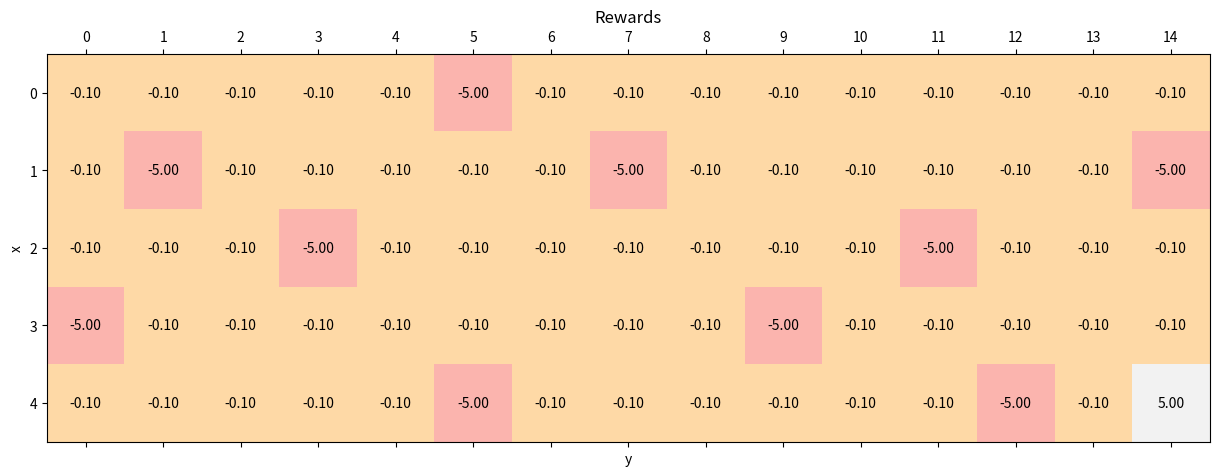
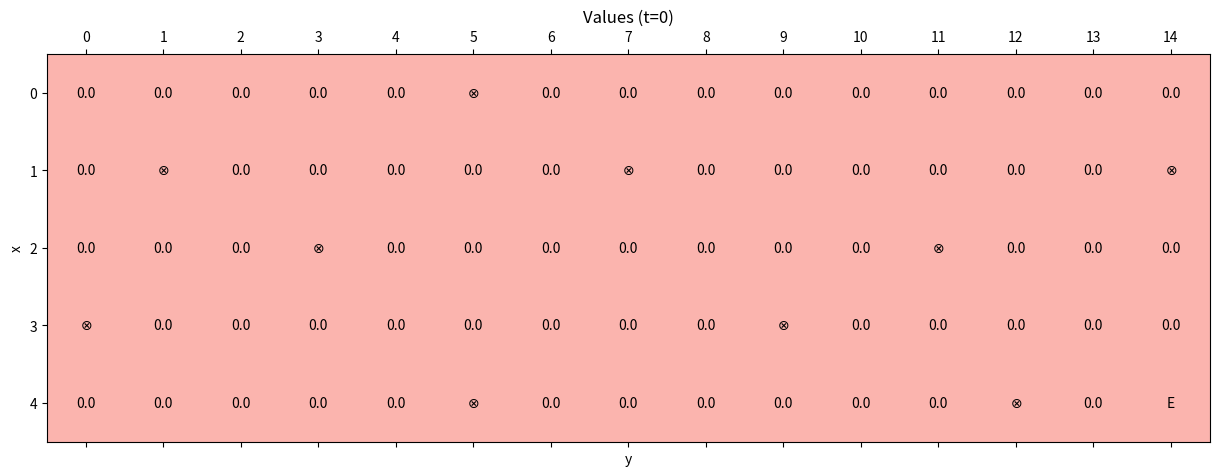
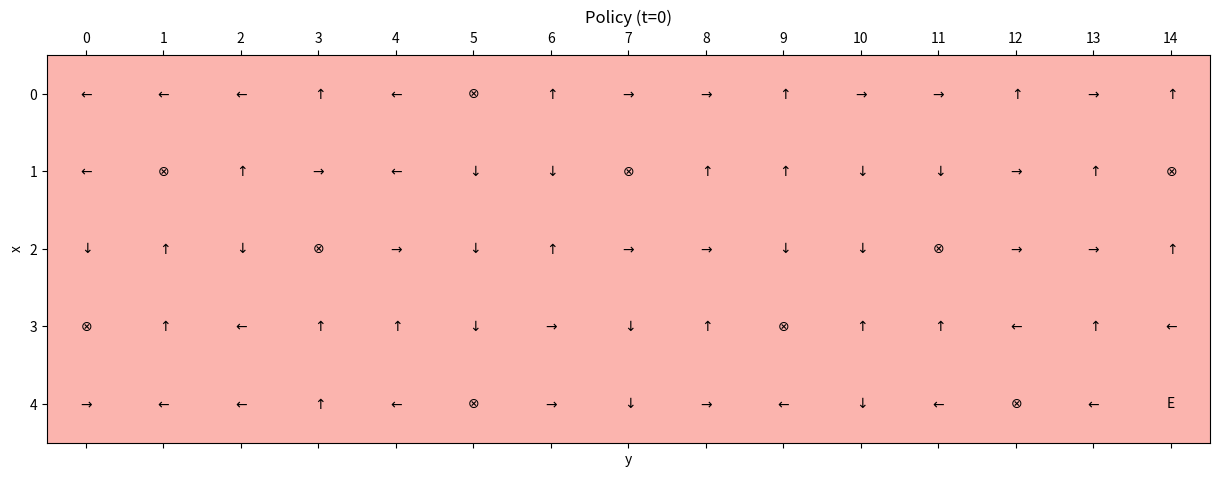
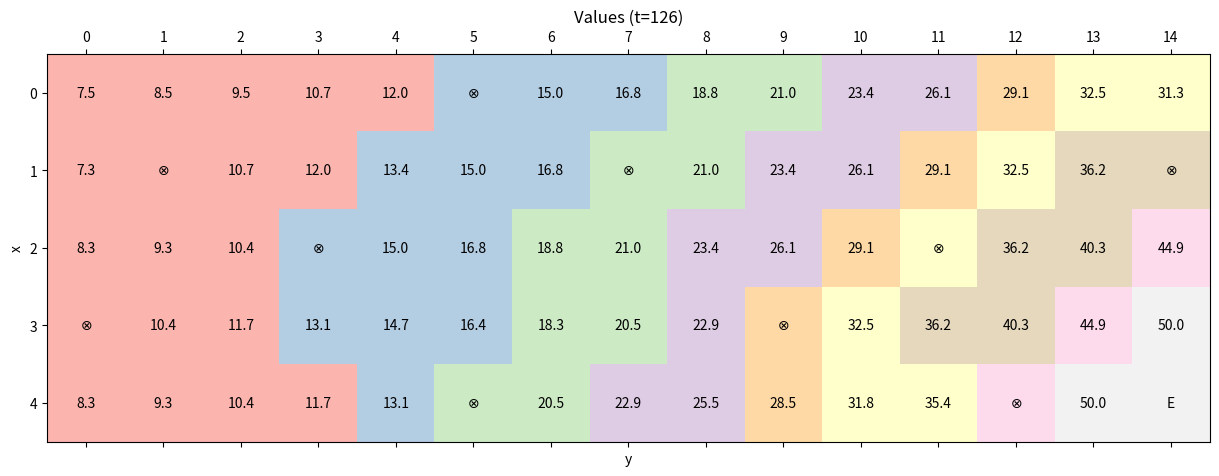
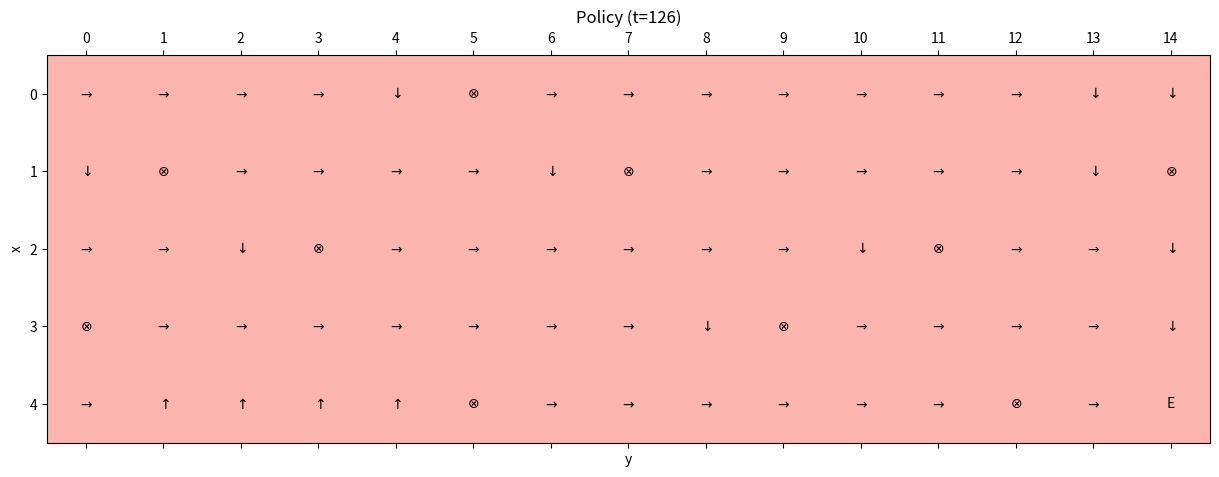

Generate these figures, in order, with matplotlib:
import matplotlib.pyplot as plt
import matplotlib.cm as cm
import numpy as np


# Set random seed for reproducibility
np.random.seed(1000)


width = 15
height = 5

y_final = width - 1
x_final = height - 1

y_wells = [0, 1, 3, 5, 5, 7, 9, 11, 12, 14]
x_wells = [3, 1, 2, 0, 4, 1, 3, 2, 4, 1]

gamma = 0.9
nb_max_epochs = 100000
tolerance = 1e-5
nb_actions = 4

# Initial tunnel rewards
standard_reward = -0.1
tunnel_rewards = np.ones(shape=(height, width)) * standard_reward

for x_well, y_well in zip(x_wells, y_wells):
    tunnel_rewards[x_well, y_well] = -5.0

tunnel_rewards[x_final, y_final] = 5.0

policy = np.random.randint(0, nb_actions, size=(height, width)).astype(np.uint8)
tunnel_values = np.zeros(shape=(height, width))


def show_values(t):
    fig, ax = plt.subplots(figsize=(15, 6))

    ax.matshow(tunnel_values, cmap=cm.Pastel1)
    ax.set_xlabel('y')
    ax.set_ylabel('x')
    ax.set_xticks(np.arange(width))
    ax.set_yticks(np.arange(height))
    ax.set_title('Values (t={})'.format(t))

    for i in range(height):
        for j in range(width):
            if i == x_final and j == y_final:
                msg = 'E'
            elif (i, j) in zip(x_wells, y_wells):
                msg = r'$\otimes$'
            else:
                msg = '{:.1f}'.format(tunnel_values[i, j])
            ax.text(x=j, y=i, s=msg, va='center', ha='center')

    plt.show()


def show_policy(t):
    fig, ax = plt.subplots(figsize=(15, 6))

    ax.matshow(np.zeros_like(tunnel_values), cmap=cm.Pastel1)
    ax.set_xlabel('y')
    ax.set_ylabel('x')
    ax.set_xticks(np.arange(width))
    ax.set_yticks(np.arange(height))
    ax.set_title('Policy (t={})'.format(t))

    for i in range(height):
        for j in range(width):
            action = policy[i, j]

            if i == x_final and j == y_final:
                msg = 'E'
            elif (i, j) in zip(x_wells, y_wells):
                msg = r'$\otimes$'
            else:
                if action == 0:
                    msg = r'$\uparrow$'
                elif action == 1:
                    msg = r'$\rightarrow$'
                elif action == 2:
                    msg = r'$\downarrow$'
                else:
                    msg = r'$\leftarrow$'

            ax.text(x=j, y=i, s=msg, va='center', ha='center')

    plt.show()


def is_final(x, y):
    if (x, y) in \
            zip(x_wells, y_wells) or \
            (x, y) == (x_final, y_final):
        return True
    return False


def value_evaluation():
    old_tunnel_values = tunnel_values.copy()

    for i in range(height):
        for j in range(width):
            rewards = np.zeros(shape=(nb_actions,))
            old_values = np.zeros(shape=(nb_actions,))

            for k in range(nb_actions):
                if k == 0:
                    if i == 0:
                        x = 0
                    else:
                        x = i - 1
                    y = j

                elif k == 1:
                    if j == width - 1:
                        y = width - 1
                    else:
                        y = j + 1
                    x = i

                elif k == 2:
                    if i == height - 1:
                        x = height - 1
                    else:
                        x = i + 1
                    y = j

                else:
                    if j == 0:
                        y = 0
                    else:
                        y = j - 1
                    x = i

                rewards[k] = tunnel_rewards[x, y]
                old_values[k] = old_tunnel_values[x, y]

            new_values = np.zeros(shape=(nb_actions,))

            for k in range(nb_actions):
                new_values[k] = rewards[k] + \
                                (gamma * old_values[k])

            tunnel_values[i, j] = np.max(new_values)


def policy_selection():
    policy = np.zeros(shape=(height, width)).\
        astype(np.uint8)

    for i in range(height):
        for j in range(width):
            if is_final(i, j):
                continue

            values = np.zeros(shape=(nb_actions,))

            values[0] = (tunnel_rewards[i - 1, j] +
                         (gamma *
                          tunnel_values[i - 1, j])) \
                if i > 0 else -np.inf
            values[1] = (tunnel_rewards[i, j + 1] +
                         (gamma *
                          tunnel_values[i, j + 1])) \
                if j < width - 1 else -np.inf
            values[2] = (tunnel_rewards[i + 1, j] +
                         (gamma *
                          tunnel_values[i + 1, j])) \
                if i < height - 1 else -np.inf
            values[3] = (tunnel_rewards[i, j - 1] +
                         (gamma *
                          tunnel_values[i, j - 1])) \
                if j > 0 else -np.inf

            policy[i, j] = np.argmax(values).\
                astype(np.uint8)

    return policy


if __name__ == '__main__':
    # Show tunnel rewards
    fig, ax = plt.subplots(figsize=(15, 6))

    ax.matshow(tunnel_rewards, cmap=cm.Pastel1)
    ax.set_xlabel('y')
    ax.set_ylabel('x')
    ax.set_xticks(np.arange(width))
    ax.set_yticks(np.arange(height))
    ax.set_title('Rewards')

    for i in range(height):
        for j in range(width):
            msg = '{:.2f}'.format(tunnel_rewards[i, j])
            ax.text(x=j, y=i, s=msg, va='center', ha='center')

    plt.show()

    # Show initial values
    show_values(t=0)

    # Show initial policy
    show_policy(t=0)

    # Train the model
    e = 0

    policy = None

    while e < nb_max_epochs:
        e += 1
        old_tunnel_values = tunnel_values.copy()
        value_evaluation()

        if np.mean(np.abs(tunnel_values -
                          old_tunnel_values)) < \
                tolerance:
            policy = policy_selection()
            break

    # Show final values
    show_values(t=e)

    # Show final policy
    show_policy(t=e)

